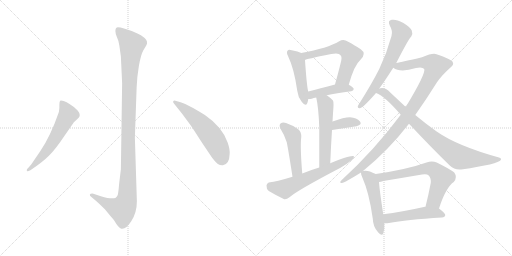
t = 0.00 s
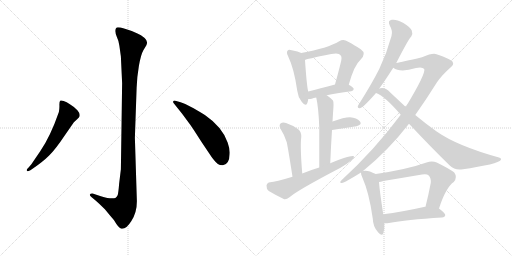
t = 2.42 s
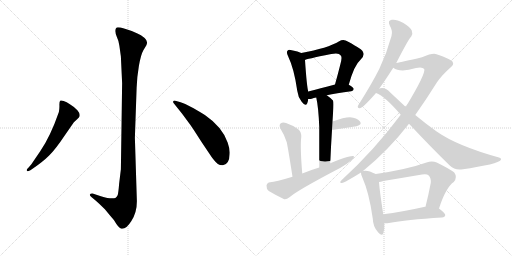
t = 4.84 s
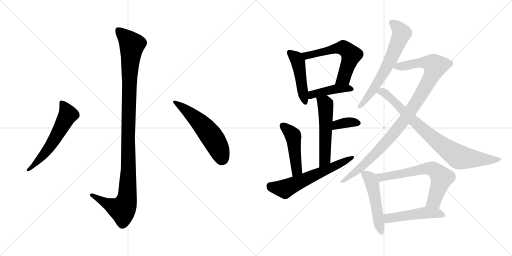
t = 7.26 s
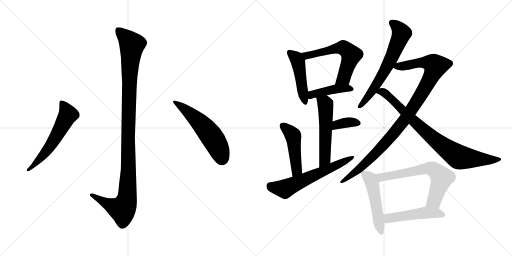
t = 9.67 s
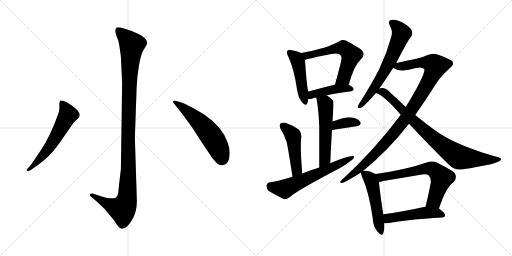
t = 12.09 s

The animated SVG that drew these frames (rendered in a browser with its animation timeline set to each time). Animation: 16 CSS @keyframes rules; one cycle of 12.09 s.

<svg version="1.1" viewBox="0 0 2048 1024" xmlns="http://www.w3.org/2000/svg">
  <g stroke="lightgray" stroke-dasharray="1,1" stroke-width="1" transform="scale(4, 4)">
    <line x1="0" y1="0" x2="256" y2="256"></line>
    <line x1="256" y1="0" x2="0" y2="256"></line>
    <line x1="128" y1="0" x2="128" y2="256"></line>
    <line x1="0" y1="128" x2="256" y2="128"></line>
    <line x1="256" y1="0" x2="512" y2="256"></line>
    <line x1="512" y1="0" x2="256" y2="256"></line>
    <line x1="384" y1="0" x2="384" y2="256"></line>
    <line x1="256" y1="128" x2="512" y2="128"></line>
  </g>
<g transform="scale(1, -1) translate(0, -850)">
   <style type="text/css">
    @keyframes keyframes0 {
      from {
       stroke: black;
       stroke-dashoffset: 1136;
       stroke-width: 128;
       }
       79% {
       animation-timing-function: step-end;
       stroke: black;
       stroke-dashoffset: 0;
       stroke-width: 128;
       }
       to {
       stroke: black;
       stroke-width: 1024;
       }
       }
       #make-me-a-hanzi-animation-0 {
         animation: keyframes0 1.174479s both;
         animation-delay: 0.000000s;
         animation-timing-function: linear;
       }
    @keyframes keyframes1 {
      from {
       stroke: black;
       stroke-dashoffset: 584;
       stroke-width: 128;
       }
       66% {
       animation-timing-function: step-end;
       stroke: black;
       stroke-dashoffset: 0;
       stroke-width: 128;
       }
       to {
       stroke: black;
       stroke-width: 1024;
       }
       }
       #make-me-a-hanzi-animation-1 {
         animation: keyframes1 0.725260s both;
         animation-delay: 1.174479s;
         animation-timing-function: linear;
       }
    @keyframes keyframes2 {
      from {
       stroke: black;
       stroke-dashoffset: 557;
       stroke-width: 128;
       }
       64% {
       animation-timing-function: step-end;
       stroke: black;
       stroke-dashoffset: 0;
       stroke-width: 128;
       }
       to {
       stroke: black;
       stroke-width: 1024;
       }
       }
       #make-me-a-hanzi-animation-2 {
         animation: keyframes2 0.703288s both;
         animation-delay: 1.899739s;
         animation-timing-function: linear;
       }
    @keyframes keyframes3 {
      from {
       stroke: black;
       stroke-dashoffset: 469;
       stroke-width: 128;
       }
       60% {
       animation-timing-function: step-end;
       stroke: black;
       stroke-dashoffset: 0;
       stroke-width: 128;
       }
       to {
       stroke: black;
       stroke-width: 1024;
       }
       }
       #make-me-a-hanzi-animation-3 {
         animation: keyframes3 0.631673s both;
         animation-delay: 2.603027s;
         animation-timing-function: linear;
       }
    @keyframes keyframes4 {
      from {
       stroke: black;
       stroke-dashoffset: 593;
       stroke-width: 128;
       }
       66% {
       animation-timing-function: step-end;
       stroke: black;
       stroke-dashoffset: 0;
       stroke-width: 128;
       }
       to {
       stroke: black;
       stroke-width: 1024;
       }
       }
       #make-me-a-hanzi-animation-4 {
         animation: keyframes4 0.732585s both;
         animation-delay: 3.234700s;
         animation-timing-function: linear;
       }
    @keyframes keyframes5 {
      from {
       stroke: black;
       stroke-dashoffset: 429;
       stroke-width: 128;
       }
       58% {
       animation-timing-function: step-end;
       stroke: black;
       stroke-dashoffset: 0;
       stroke-width: 128;
       }
       to {
       stroke: black;
       stroke-width: 1024;
       }
       }
       #make-me-a-hanzi-animation-5 {
         animation: keyframes5 0.599121s both;
         animation-delay: 3.967285s;
         animation-timing-function: linear;
       }
    @keyframes keyframes6 {
      from {
       stroke: black;
       stroke-dashoffset: 542;
       stroke-width: 128;
       }
       64% {
       animation-timing-function: step-end;
       stroke: black;
       stroke-dashoffset: 0;
       stroke-width: 128;
       }
       to {
       stroke: black;
       stroke-width: 1024;
       }
       }
       #make-me-a-hanzi-animation-6 {
         animation: keyframes6 0.691081s both;
         animation-delay: 4.566406s;
         animation-timing-function: linear;
       }
    @keyframes keyframes7 {
      from {
       stroke: black;
       stroke-dashoffset: 360;
       stroke-width: 128;
       }
       54% {
       animation-timing-function: step-end;
       stroke: black;
       stroke-dashoffset: 0;
       stroke-width: 128;
       }
       to {
       stroke: black;
       stroke-width: 1024;
       }
       }
       #make-me-a-hanzi-animation-7 {
         animation: keyframes7 0.542969s both;
         animation-delay: 5.257487s;
         animation-timing-function: linear;
       }
    @keyframes keyframes8 {
      from {
       stroke: black;
       stroke-dashoffset: 472;
       stroke-width: 128;
       }
       61% {
       animation-timing-function: step-end;
       stroke: black;
       stroke-dashoffset: 0;
       stroke-width: 128;
       }
       to {
       stroke: black;
       stroke-width: 1024;
       }
       }
       #make-me-a-hanzi-animation-8 {
         animation: keyframes8 0.634115s both;
         animation-delay: 5.800456s;
         animation-timing-function: linear;
       }
    @keyframes keyframes9 {
      from {
       stroke: black;
       stroke-dashoffset: 617;
       stroke-width: 128;
       }
       67% {
       animation-timing-function: step-end;
       stroke: black;
       stroke-dashoffset: 0;
       stroke-width: 128;
       }
       to {
       stroke: black;
       stroke-width: 1024;
       }
       }
       #make-me-a-hanzi-animation-9 {
         animation: keyframes9 0.752116s both;
         animation-delay: 6.434571s;
         animation-timing-function: linear;
       }
    @keyframes keyframes10 {
      from {
       stroke: black;
       stroke-dashoffset: 651;
       stroke-width: 128;
       }
       68% {
       animation-timing-function: step-end;
       stroke: black;
       stroke-dashoffset: 0;
       stroke-width: 128;
       }
       to {
       stroke: black;
       stroke-width: 1024;
       }
       }
       #make-me-a-hanzi-animation-10 {
         animation: keyframes10 0.779785s both;
         animation-delay: 7.186687s;
         animation-timing-function: linear;
       }
    @keyframes keyframes11 {
      from {
       stroke: black;
       stroke-dashoffset: 1023;
       stroke-width: 128;
       }
       77% {
       animation-timing-function: step-end;
       stroke: black;
       stroke-dashoffset: 0;
       stroke-width: 128;
       }
       to {
       stroke: black;
       stroke-width: 1024;
       }
       }
       #make-me-a-hanzi-animation-11 {
         animation: keyframes11 1.082520s both;
         animation-delay: 7.966472s;
         animation-timing-function: linear;
       }
    @keyframes keyframes12 {
      from {
       stroke: black;
       stroke-dashoffset: 841;
       stroke-width: 128;
       }
       73% {
       animation-timing-function: step-end;
       stroke: black;
       stroke-dashoffset: 0;
       stroke-width: 128;
       }
       to {
       stroke: black;
       stroke-width: 1024;
       }
       }
       #make-me-a-hanzi-animation-12 {
         animation: keyframes12 0.934408s both;
         animation-delay: 9.048992s;
         animation-timing-function: linear;
       }
    @keyframes keyframes13 {
      from {
       stroke: black;
       stroke-dashoffset: 508;
       stroke-width: 128;
       }
       62% {
       animation-timing-function: step-end;
       stroke: black;
       stroke-dashoffset: 0;
       stroke-width: 128;
       }
       to {
       stroke: black;
       stroke-width: 1024;
       }
       }
       #make-me-a-hanzi-animation-13 {
         animation: keyframes13 0.663411s both;
         animation-delay: 9.983400s;
         animation-timing-function: linear;
       }
    @keyframes keyframes14 {
      from {
       stroke: black;
       stroke-dashoffset: 662;
       stroke-width: 128;
       }
       68% {
       animation-timing-function: step-end;
       stroke: black;
       stroke-dashoffset: 0;
       stroke-width: 128;
       }
       to {
       stroke: black;
       stroke-width: 1024;
       }
       }
       #make-me-a-hanzi-animation-14 {
         animation: keyframes14 0.788737s both;
         animation-delay: 10.646811s;
         animation-timing-function: linear;
       }
    @keyframes keyframes15 {
      from {
       stroke: black;
       stroke-dashoffset: 497;
       stroke-width: 128;
       }
       62% {
       animation-timing-function: step-end;
       stroke: black;
       stroke-dashoffset: 0;
       stroke-width: 128;
       }
       to {
       stroke: black;
       stroke-width: 1024;
       }
       }
       #make-me-a-hanzi-animation-15 {
         animation: keyframes15 0.654460s both;
         animation-delay: 11.435548s;
         animation-timing-function: linear;
       }
</style>
<path d="M 488.5 517.5 L 483.5 173.5 L 476.5 115.5 Q 473.5 77.5 470.5 69.5 Q 467.5 63.5 461.5 58.5 Q 445.5 52.5 403.5 65.5 L 373.5 75.5 Q 361.5 76.5 359.5 72.5 Q 357.5 68.5 365.5 62.5 L 383.5 47.5 Q 397.5 35.5 419.5 13.5 Q 436.5 -7.5 455.5 -29.5 Q 475.5 -63.5 485.5 -64.5 Q 504.5 -67.5 525.5 -33.5 Q 547.5 0.5 547.5 45.5 L 539.5 299.5 L 546.5 499.5 Q 547.5 539.5 555.5 586.5 Q 563.5 632.5 573.5 649.5 L 585.5 669.5 Q 593.5 684.5 578.5 698.5 Q 564.5 711.5 547.5 717.5 Q 530.5 726.5 499.5 735.5 Q 469.5 743.5 465.5 739.5 Q 461.5 735.5 461.5 726.5 Q 461.5 716.5 467.5 702.5 Q 474.5 688.5 477.5 667.5 L 483.5 624.5 L 488.5 517.5 Z" fill="lightgray"></path> 
<path d="M 161.5 246.5 L 125.5 193.5 L 113.5 179.5 Q 103.5 170.5 108.5 166.5 Q 109.5 162.5 121.5 169.5 L 134.5 178.5 Q 172.5 204.5 196.5 228.5 Q 221.5 252.5 259.5 309.5 L 295.5 361.5 L 309.5 374.5 Q 317.5 381.5 317.5 383.5 Q 322.5 394.5 309.5 409.5 Q 296.5 423.5 279.5 433.5 Q 266.5 443.5 254.5 446.5 Q 243.5 449.5 240.5 447.5 Q 237.5 443.5 237.5 431.5 Q 238.5 419.5 235.5 402.5 Q 201.5 304.5 161.5 246.5 Z" fill="lightgray"></path> 
<path d="M 696.5 435.5 L 728.5 395.5 L 759.5 353.5 Q 766.5 344.5 805.5 283.5 L 848.5 219.5 Q 863.5 200.5 871.5 194.5 Q 880.5 188.5 891.5 189.5 Q 917.5 193.5 918.5 233.5 Q 920.5 252.5 910.5 280.5 Q 889.5 342.5 819.5 390.5 Q 784.5 412.5 762.5 423.5 Q 739.5 437.5 722.5 441.5 L 701.5 447.5 Q 694.5 448.5 692.5 444.5 Q 691.5 440.5 696.5 435.5 Z" fill="lightgray"></path> 
<path d="M 1205.0 638.0 Q 1193.0 644.0 1167.0 649.0 Q 1154.0 653.0 1151.0 648.0 Q 1144.0 642.0 1152.0 626.0 Q 1177.0 574.0 1189.0 487.0 Q 1192.0 462.0 1206.0 444.0 Q 1222.0 422.0 1229.0 437.0 Q 1232.0 444.0 1233.0 454.0 L 1233.0 484.0 Q 1227.0 505.0 1220.0 610.0 C 1218.0 632.0 1218.0 632.0 1205.0 638.0 Z" fill="lightgray"></path> 
<path d="M 1395.0 511.0 Q 1417.0 590.0 1442.0 611.0 Q 1467.0 636.0 1443.0 653.0 Q 1382.0 692.0 1373.0 690.0 Q 1364.0 690.0 1357.0 685.0 Q 1311.0 657.0 1205.0 638.0 C 1175.0 633.0 1192.0 600.0 1220.0 610.0 Q 1221.0 613.0 1325.0 634.0 Q 1356.0 641.0 1363.0 628.0 Q 1370.0 622.0 1361.0 591.0 Q 1352.0 555.0 1340.0 512.0 C 1332.0 483.0 1387.0 482.0 1395.0 511.0 Z" fill="lightgray"></path> 
<path d="M 1307.0 469.0 Q 1344.0 478.0 1405.0 485.0 Q 1414.0 486.0 1415.0 494.0 Q 1415.0 500.0 1395.0 511.0 C 1377.0 522.0 1369.0 520.0 1340.0 512.0 Q 1279.0 496.0 1233.0 484.0 C 1204.0 476.0 1203.0 455.0 1233.0 454.0 Q 1239.0 453.0 1247.0 455.0 Q 1254.0 458.0 1265.0 460.0 L 1307.0 469.0 Z" fill="lightgray"></path> 
<path d="M 1321.0 197.0 Q 1324.0 270.0 1328.0 330.0 L 1330.0 364.0 Q 1331.0 380.0 1332.0 396.0 Q 1336.0 442.0 1332.0 448.0 Q 1319.0 461.0 1307.0 469.0 C 1283.0 487.0 1259.0 489.0 1265.0 460.0 Q 1274.0 420.0 1277.0 342.0 Q 1277.0 285.0 1277.0 180.0 C 1277.0 150.0 1320.0 167.0 1321.0 197.0 Z" fill="lightgray"></path> 
<path d="M 1328.0 330.0 L 1426.0 345.0 Q 1450.0 352.0 1440.0 364.0 Q 1427.0 379.0 1400.0 381.0 Q 1376.0 381.0 1330.0 364.0 C 1302.0 354.0 1298.0 325.0 1328.0 330.0 Z" fill="lightgray"></path> 
<path d="M 1209.0 156.0 Q 1200.0 265.0 1205.0 301.0 Q 1206.0 323.0 1193.0 333.0 Q 1171.0 349.0 1144.0 358.0 Q 1131.0 362.0 1122.0 356.0 Q 1115.0 350.0 1122.0 335.0 Q 1138.0 310.0 1147.0 281.0 Q 1153.0 253.0 1170.0 143.0 C 1175.0 113.0 1211.0 126.0 1209.0 156.0 Z" fill="lightgray"></path> 
<path d="M 1170.0 143.0 Q 1101.0 122.0 1081.0 121.0 Q 1068.0 120.0 1066.0 108.0 Q 1065.0 95.0 1075.0 86.0 Q 1100.0 71.0 1135.0 54.0 Q 1145.0 51.0 1158.0 61.0 Q 1188.0 88.0 1362.0 179.0 Q 1386.0 192.0 1403.0 207.0 Q 1416.0 214.0 1416.0 225.0 Q 1406.0 232.0 1321.0 197.0 L 1277.0 180.0 Q 1243.0 170.0 1209.0 156.0 L 1170.0 143.0 Z" fill="lightgray"></path> 
<path d="M 1585.0 598.0 Q 1634.0 694.0 1645.0 704.0 Q 1652.0 716.0 1647.0 728.0 Q 1643.0 740.0 1612.0 759.0 Q 1585.0 774.0 1567.0 771.0 Q 1549.0 768.0 1559.0 748.0 Q 1572.0 726.0 1566.0 706.0 Q 1548.0 639.0 1517.0 574.0 Q 1486.0 513.0 1441.0 442.0 Q 1434.0 432.0 1431.0 425.0 Q 1430.0 415.0 1442.0 418.0 Q 1455.0 422.0 1504.0 478.0 L 1517.0 496.0 Q 1535.0 520.0 1573.0 579.0 L 1585.0 598.0 Z" fill="lightgray"></path> 
<path d="M 1452.0 166.0 Q 1552.0 247.0 1636.0 355.0 L 1661.0 390.0 Q 1704.0 451.0 1748.0 521.0 Q 1767.0 549.0 1802.0 580.0 Q 1817.0 592.0 1811.0 601.0 Q 1810.0 611.0 1746.0 633.0 Q 1733.0 640.0 1688.0 621.0 Q 1607.0 602.0 1585.0 598.0 C 1556.0 592.0 1547.0 590.0 1573.0 579.0 Q 1601.0 558.0 1664.0 578.0 Q 1689.0 584.0 1697.0 574.0 Q 1704.0 556.0 1623.0 422.0 L 1603.0 391.0 Q 1498.0 250.0 1367.0 130.0 Q 1354.0 117.0 1368.0 118.0 Q 1378.0 119.0 1444.0 160.0 L 1452.0 166.0 Z" fill="lightgray"></path> 
<path d="M 1636.0 355.0 Q 1724.0 261.0 1799.0 188.0 Q 1818.0 169.0 1845.0 172.0 Q 1995.0 194.0 2003.0 210.0 Q 2007.0 217.0 1996.0 220.0 Q 1830.0 266.0 1748.0 323.0 Q 1708.0 351.0 1661.0 390.0 L 1623.0 422.0 Q 1593.0 450.0 1560.0 481.0 Q 1547.0 497.0 1528.0 498.0 Q 1521.0 498.0 1517.0 496.0 C 1487.0 494.0 1477.0 491.0 1504.0 478.0 Q 1540.0 465.0 1603.0 391.0 L 1636.0 355.0 Z" fill="lightgray"></path> 
<path d="M 1503.0 154.0 Q 1469.0 172.0 1452.0 166.0 C 1443.0 165.0 1443.0 165.0 1444.0 160.0 Q 1443.0 154.0 1449.0 141.0 Q 1477.0 78.0 1491.0 -24.0 Q 1492.0 -55.0 1510.0 -76.0 Q 1528.0 -98.0 1533.0 -83.0 Q 1539.0 -68.0 1537.0 -43.0 L 1533.0 -7.0 Q 1518.0 90.0 1516.0 122.0 C 1514.0 148.0 1514.0 148.0 1503.0 154.0 Z" fill="lightgray"></path> 
<path d="M 1756.0 16.0 Q 1783.0 100.0 1815.0 122.0 Q 1831.0 141.0 1817.0 160.0 Q 1801.0 173.0 1747.0 200.0 Q 1728.0 209.0 1706.0 200.0 Q 1631.0 173.0 1503.0 154.0 C 1473.0 149.0 1487.0 116.0 1516.0 122.0 Q 1523.0 123.0 1533.0 126.0 Q 1612.0 139.0 1688.0 152.0 Q 1707.0 156.0 1715.0 148.0 Q 1725.0 138.0 1723.0 118.0 Q 1713.0 66.0 1702.0 23.0 C 1695.0 -6.0 1747.0 -12.0 1756.0 16.0 Z" fill="lightgray"></path> 
<path d="M 1537.0 -43.0 Q 1544.0 -44.0 1556.0 -42.0 Q 1623.0 -29.0 1768.0 -20.0 Q 1780.0 -19.0 1781.0 -10.0 Q 1781.0 -3.0 1756.0 16.0 L 1702.0 23.0 Q 1701.0 23.0 1700.0 23.0 Q 1606.0 2.0 1533.0 -7.0 C 1503.0 -11.0 1507.0 -42.0 1537.0 -43.0 Z" fill="lightgray"></path> 
      <clipPath id="make-me-a-hanzi-clip-0">
      <path d="M 488.5 517.5 L 483.5 173.5 L 476.5 115.5 Q 473.5 77.5 470.5 69.5 Q 467.5 63.5 461.5 58.5 Q 445.5 52.5 403.5 65.5 L 373.5 75.5 Q 361.5 76.5 359.5 72.5 Q 357.5 68.5 365.5 62.5 L 383.5 47.5 Q 397.5 35.5 419.5 13.5 Q 436.5 -7.5 455.5 -29.5 Q 475.5 -63.5 485.5 -64.5 Q 504.5 -67.5 525.5 -33.5 Q 547.5 0.5 547.5 45.5 L 539.5 299.5 L 546.5 499.5 Q 547.5 539.5 555.5 586.5 Q 563.5 632.5 573.5 649.5 L 585.5 669.5 Q 593.5 684.5 578.5 698.5 Q 564.5 711.5 547.5 717.5 Q 530.5 726.5 499.5 735.5 Q 469.5 743.5 465.5 739.5 Q 461.5 735.5 461.5 726.5 Q 461.5 716.5 467.5 702.5 Q 474.5 688.5 477.5 667.5 L 483.5 624.5 L 488.5 517.5 Z" fill="lightgray"></path>
      </clipPath>
      <path clip-path="url(#make-me-a-hanzi-clip-0)" d="M 470.5 730.5 L 519.5 682.5 L 527.5 667.5 L 517.5 541.5 L 507.5 52.5 L 489.5 12.5 L 430.5 34.5 L 367.5 70.5 " fill="none" id="make-me-a-hanzi-animation-0" stroke-dasharray="1008 2016" stroke-linecap="round"></path>

      <clipPath id="make-me-a-hanzi-clip-1">
      <path d="M 161.5 246.5 L 125.5 193.5 L 113.5 179.5 Q 103.5 170.5 108.5 166.5 Q 109.5 162.5 121.5 169.5 L 134.5 178.5 Q 172.5 204.5 196.5 228.5 Q 221.5 252.5 259.5 309.5 L 295.5 361.5 L 309.5 374.5 Q 317.5 381.5 317.5 383.5 Q 322.5 394.5 309.5 409.5 Q 296.5 423.5 279.5 433.5 Q 266.5 443.5 254.5 446.5 Q 243.5 449.5 240.5 447.5 Q 237.5 443.5 237.5 431.5 Q 238.5 419.5 235.5 402.5 Q 201.5 304.5 161.5 246.5 Z" fill="lightgray"></path>
      </clipPath>
      <path clip-path="url(#make-me-a-hanzi-clip-1)" d="M 247.5 441.5 L 272.5 392.5 L 186.5 246.5 L 114.5 171.5 " fill="none" id="make-me-a-hanzi-animation-1" stroke-dasharray="456 912" stroke-linecap="round"></path>

      <clipPath id="make-me-a-hanzi-clip-2">
      <path d="M 696.5 435.5 L 728.5 395.5 L 759.5 353.5 Q 766.5 344.5 805.5 283.5 L 848.5 219.5 Q 863.5 200.5 871.5 194.5 Q 880.5 188.5 891.5 189.5 Q 917.5 193.5 918.5 233.5 Q 920.5 252.5 910.5 280.5 Q 889.5 342.5 819.5 390.5 Q 784.5 412.5 762.5 423.5 Q 739.5 437.5 722.5 441.5 L 701.5 447.5 Q 694.5 448.5 692.5 444.5 Q 691.5 440.5 696.5 435.5 Z" fill="lightgray"></path>
      </clipPath>
      <path clip-path="url(#make-me-a-hanzi-clip-2)" d="M 698.5 441.5 L 745.5 409.5 L 825.5 331.5 L 867.5 271.5 L 888.5 216.5 " fill="none" id="make-me-a-hanzi-animation-2" stroke-dasharray="429 858" stroke-linecap="round"></path>

      <clipPath id="make-me-a-hanzi-clip-3">
      <path d="M 1205.0 638.0 Q 1193.0 644.0 1167.0 649.0 Q 1154.0 653.0 1151.0 648.0 Q 1144.0 642.0 1152.0 626.0 Q 1177.0 574.0 1189.0 487.0 Q 1192.0 462.0 1206.0 444.0 Q 1222.0 422.0 1229.0 437.0 Q 1232.0 444.0 1233.0 454.0 L 1233.0 484.0 Q 1227.0 505.0 1220.0 610.0 C 1218.0 632.0 1218.0 632.0 1205.0 638.0 Z" fill="lightgray"></path>
      </clipPath>
      <path clip-path="url(#make-me-a-hanzi-clip-3)" d="M 1158.0 640.0 L 1186.0 616.0 L 1195.0 596.0 L 1218.0 444.0 " fill="none" id="make-me-a-hanzi-animation-3" stroke-dasharray="341 682" stroke-linecap="round"></path>

      <clipPath id="make-me-a-hanzi-clip-4">
      <path d="M 1395.0 511.0 Q 1417.0 590.0 1442.0 611.0 Q 1467.0 636.0 1443.0 653.0 Q 1382.0 692.0 1373.0 690.0 Q 1364.0 690.0 1357.0 685.0 Q 1311.0 657.0 1205.0 638.0 C 1175.0 633.0 1192.0 600.0 1220.0 610.0 Q 1221.0 613.0 1325.0 634.0 Q 1356.0 641.0 1363.0 628.0 Q 1370.0 622.0 1361.0 591.0 Q 1352.0 555.0 1340.0 512.0 C 1332.0 483.0 1387.0 482.0 1395.0 511.0 Z" fill="lightgray"></path>
      </clipPath>
      <path clip-path="url(#make-me-a-hanzi-clip-4)" d="M 1216.0 635.0 L 1227.0 627.0 L 1365.0 659.0 L 1395.0 643.0 L 1405.0 630.0 L 1375.0 538.0 L 1347.0 518.0 " fill="none" id="make-me-a-hanzi-animation-4" stroke-dasharray="465 930" stroke-linecap="round"></path>

      <clipPath id="make-me-a-hanzi-clip-5">
      <path d="M 1307.0 469.0 Q 1344.0 478.0 1405.0 485.0 Q 1414.0 486.0 1415.0 494.0 Q 1415.0 500.0 1395.0 511.0 C 1377.0 522.0 1369.0 520.0 1340.0 512.0 Q 1279.0 496.0 1233.0 484.0 C 1204.0 476.0 1203.0 455.0 1233.0 454.0 Q 1239.0 453.0 1247.0 455.0 Q 1254.0 458.0 1265.0 460.0 L 1307.0 469.0 Z" fill="lightgray"></path>
      </clipPath>
      <path clip-path="url(#make-me-a-hanzi-clip-5)" d="M 1240.0 462.0 L 1257.0 474.0 L 1319.0 490.0 L 1388.0 498.0 L 1406.0 493.0 " fill="none" id="make-me-a-hanzi-animation-5" stroke-dasharray="301 602" stroke-linecap="round"></path>

      <clipPath id="make-me-a-hanzi-clip-6">
      <path d="M 1321.0 197.0 Q 1324.0 270.0 1328.0 330.0 L 1330.0 364.0 Q 1331.0 380.0 1332.0 396.0 Q 1336.0 442.0 1332.0 448.0 Q 1319.0 461.0 1307.0 469.0 C 1283.0 487.0 1259.0 489.0 1265.0 460.0 Q 1274.0 420.0 1277.0 342.0 Q 1277.0 285.0 1277.0 180.0 C 1277.0 150.0 1320.0 167.0 1321.0 197.0 Z" fill="lightgray"></path>
      </clipPath>
      <path clip-path="url(#make-me-a-hanzi-clip-6)" d="M 1273.0 456.0 L 1300.0 436.0 L 1303.0 425.0 L 1300.0 222.0 L 1282.0 189.0 " fill="none" id="make-me-a-hanzi-animation-6" stroke-dasharray="414 828" stroke-linecap="round"></path>

      <clipPath id="make-me-a-hanzi-clip-7">
      <path d="M 1328.0 330.0 L 1426.0 345.0 Q 1450.0 352.0 1440.0 364.0 Q 1427.0 379.0 1400.0 381.0 Q 1376.0 381.0 1330.0 364.0 C 1302.0 354.0 1298.0 325.0 1328.0 330.0 Z" fill="lightgray"></path>
      </clipPath>
      <path clip-path="url(#make-me-a-hanzi-clip-7)" d="M 1334.0 335.0 L 1342.0 346.0 L 1360.0 354.0 L 1396.0 361.0 L 1430.0 357.0 " fill="none" id="make-me-a-hanzi-animation-7" stroke-dasharray="232 464" stroke-linecap="round"></path>

      <clipPath id="make-me-a-hanzi-clip-8">
      <path d="M 1209.0 156.0 Q 1200.0 265.0 1205.0 301.0 Q 1206.0 323.0 1193.0 333.0 Q 1171.0 349.0 1144.0 358.0 Q 1131.0 362.0 1122.0 356.0 Q 1115.0 350.0 1122.0 335.0 Q 1138.0 310.0 1147.0 281.0 Q 1153.0 253.0 1170.0 143.0 C 1175.0 113.0 1211.0 126.0 1209.0 156.0 Z" fill="lightgray"></path>
      </clipPath>
      <path clip-path="url(#make-me-a-hanzi-clip-8)" d="M 1131.0 347.0 L 1173.0 306.0 L 1187.0 171.0 L 1173.0 155.0 " fill="none" id="make-me-a-hanzi-animation-8" stroke-dasharray="344 688" stroke-linecap="round"></path>

      <clipPath id="make-me-a-hanzi-clip-9">
      <path d="M 1170.0 143.0 Q 1101.0 122.0 1081.0 121.0 Q 1068.0 120.0 1066.0 108.0 Q 1065.0 95.0 1075.0 86.0 Q 1100.0 71.0 1135.0 54.0 Q 1145.0 51.0 1158.0 61.0 Q 1188.0 88.0 1362.0 179.0 Q 1386.0 192.0 1403.0 207.0 Q 1416.0 214.0 1416.0 225.0 Q 1406.0 232.0 1321.0 197.0 L 1277.0 180.0 Q 1243.0 170.0 1209.0 156.0 L 1170.0 143.0 Z" fill="lightgray"></path>
      </clipPath>
      <path clip-path="url(#make-me-a-hanzi-clip-9)" d="M 1081.0 106.0 L 1139.0 94.0 L 1413.0 221.0 " fill="none" id="make-me-a-hanzi-animation-9" stroke-dasharray="489 978" stroke-linecap="round"></path>

      <clipPath id="make-me-a-hanzi-clip-10">
      <path d="M 1585.0 598.0 Q 1634.0 694.0 1645.0 704.0 Q 1652.0 716.0 1647.0 728.0 Q 1643.0 740.0 1612.0 759.0 Q 1585.0 774.0 1567.0 771.0 Q 1549.0 768.0 1559.0 748.0 Q 1572.0 726.0 1566.0 706.0 Q 1548.0 639.0 1517.0 574.0 Q 1486.0 513.0 1441.0 442.0 Q 1434.0 432.0 1431.0 425.0 Q 1430.0 415.0 1442.0 418.0 Q 1455.0 422.0 1504.0 478.0 L 1517.0 496.0 Q 1535.0 520.0 1573.0 579.0 L 1585.0 598.0 Z" fill="lightgray"></path>
      </clipPath>
      <path clip-path="url(#make-me-a-hanzi-clip-10)" d="M 1568.0 758.0 L 1592.0 740.0 L 1606.0 717.0 L 1599.0 695.0 L 1540.0 567.0 L 1473.0 462.0 L 1439.0 426.0 " fill="none" id="make-me-a-hanzi-animation-10" stroke-dasharray="523 1046" stroke-linecap="round"></path>

      <clipPath id="make-me-a-hanzi-clip-11">
      <path d="M 1452.0 166.0 Q 1552.0 247.0 1636.0 355.0 L 1661.0 390.0 Q 1704.0 451.0 1748.0 521.0 Q 1767.0 549.0 1802.0 580.0 Q 1817.0 592.0 1811.0 601.0 Q 1810.0 611.0 1746.0 633.0 Q 1733.0 640.0 1688.0 621.0 Q 1607.0 602.0 1585.0 598.0 C 1556.0 592.0 1547.0 590.0 1573.0 579.0 Q 1601.0 558.0 1664.0 578.0 Q 1689.0 584.0 1697.0 574.0 Q 1704.0 556.0 1623.0 422.0 L 1603.0 391.0 Q 1498.0 250.0 1367.0 130.0 Q 1354.0 117.0 1368.0 118.0 Q 1378.0 119.0 1444.0 160.0 L 1452.0 166.0 Z" fill="lightgray"></path>
      </clipPath>
      <path clip-path="url(#make-me-a-hanzi-clip-11)" d="M 1581.0 581.0 L 1681.0 601.0 L 1709.0 600.0 L 1742.0 587.0 L 1694.0 488.0 L 1593.0 338.0 L 1459.0 193.0 L 1369.0 124.0 " fill="none" id="make-me-a-hanzi-animation-11" stroke-dasharray="895 1790" stroke-linecap="round"></path>

      <clipPath id="make-me-a-hanzi-clip-12">
      <path d="M 1636.0 355.0 Q 1724.0 261.0 1799.0 188.0 Q 1818.0 169.0 1845.0 172.0 Q 1995.0 194.0 2003.0 210.0 Q 2007.0 217.0 1996.0 220.0 Q 1830.0 266.0 1748.0 323.0 Q 1708.0 351.0 1661.0 390.0 L 1623.0 422.0 Q 1593.0 450.0 1560.0 481.0 Q 1547.0 497.0 1528.0 498.0 Q 1521.0 498.0 1517.0 496.0 C 1487.0 494.0 1477.0 491.0 1504.0 478.0 Q 1540.0 465.0 1603.0 391.0 L 1636.0 355.0 Z" fill="lightgray"></path>
      </clipPath>
      <path clip-path="url(#make-me-a-hanzi-clip-12)" d="M 1510.0 480.0 L 1525.0 484.0 L 1538.0 479.0 L 1719.0 308.0 L 1832.0 224.0 L 1900.0 214.0 L 1997.0 213.0 " fill="none" id="make-me-a-hanzi-animation-12" stroke-dasharray="713 1426" stroke-linecap="round"></path>

      <clipPath id="make-me-a-hanzi-clip-13">
      <path d="M 1503.0 154.0 Q 1469.0 172.0 1452.0 166.0 C 1443.0 165.0 1443.0 165.0 1444.0 160.0 Q 1443.0 154.0 1449.0 141.0 Q 1477.0 78.0 1491.0 -24.0 Q 1492.0 -55.0 1510.0 -76.0 Q 1528.0 -98.0 1533.0 -83.0 Q 1539.0 -68.0 1537.0 -43.0 L 1533.0 -7.0 Q 1518.0 90.0 1516.0 122.0 C 1514.0 148.0 1514.0 148.0 1503.0 154.0 Z" fill="lightgray"></path>
      </clipPath>
      <path clip-path="url(#make-me-a-hanzi-clip-13)" d="M 1453.0 157.0 L 1482.0 133.0 L 1489.0 116.0 L 1522.0 -77.0 " fill="none" id="make-me-a-hanzi-animation-13" stroke-dasharray="380 760" stroke-linecap="round"></path>

      <clipPath id="make-me-a-hanzi-clip-14">
      <path d="M 1756.0 16.0 Q 1783.0 100.0 1815.0 122.0 Q 1831.0 141.0 1817.0 160.0 Q 1801.0 173.0 1747.0 200.0 Q 1728.0 209.0 1706.0 200.0 Q 1631.0 173.0 1503.0 154.0 C 1473.0 149.0 1487.0 116.0 1516.0 122.0 Q 1523.0 123.0 1533.0 126.0 Q 1612.0 139.0 1688.0 152.0 Q 1707.0 156.0 1715.0 148.0 Q 1725.0 138.0 1723.0 118.0 Q 1713.0 66.0 1702.0 23.0 C 1695.0 -6.0 1747.0 -12.0 1756.0 16.0 Z" fill="lightgray"></path>
      </clipPath>
      <path clip-path="url(#make-me-a-hanzi-clip-14)" d="M 1513.0 152.0 L 1526.0 141.0 L 1538.0 142.0 L 1683.0 172.0 L 1732.0 174.0 L 1767.0 139.0 L 1737.0 47.0 L 1709.0 28.0 " fill="none" id="make-me-a-hanzi-animation-14" stroke-dasharray="534 1068" stroke-linecap="round"></path>

      <clipPath id="make-me-a-hanzi-clip-15">
      <path d="M 1537.0 -43.0 Q 1544.0 -44.0 1556.0 -42.0 Q 1623.0 -29.0 1768.0 -20.0 Q 1780.0 -19.0 1781.0 -10.0 Q 1781.0 -3.0 1756.0 16.0 L 1702.0 23.0 Q 1701.0 23.0 1700.0 23.0 Q 1606.0 2.0 1533.0 -7.0 C 1503.0 -11.0 1507.0 -42.0 1537.0 -43.0 Z" fill="lightgray"></path>
      </clipPath>
      <path clip-path="url(#make-me-a-hanzi-clip-15)" d="M 1541.0 -36.0 L 1553.0 -23.0 L 1696.0 -1.0 L 1747.0 -2.0 L 1773.0 -10.0 " fill="none" id="make-me-a-hanzi-animation-15" stroke-dasharray="369 738" stroke-linecap="round"></path>

</g>
</svg>
